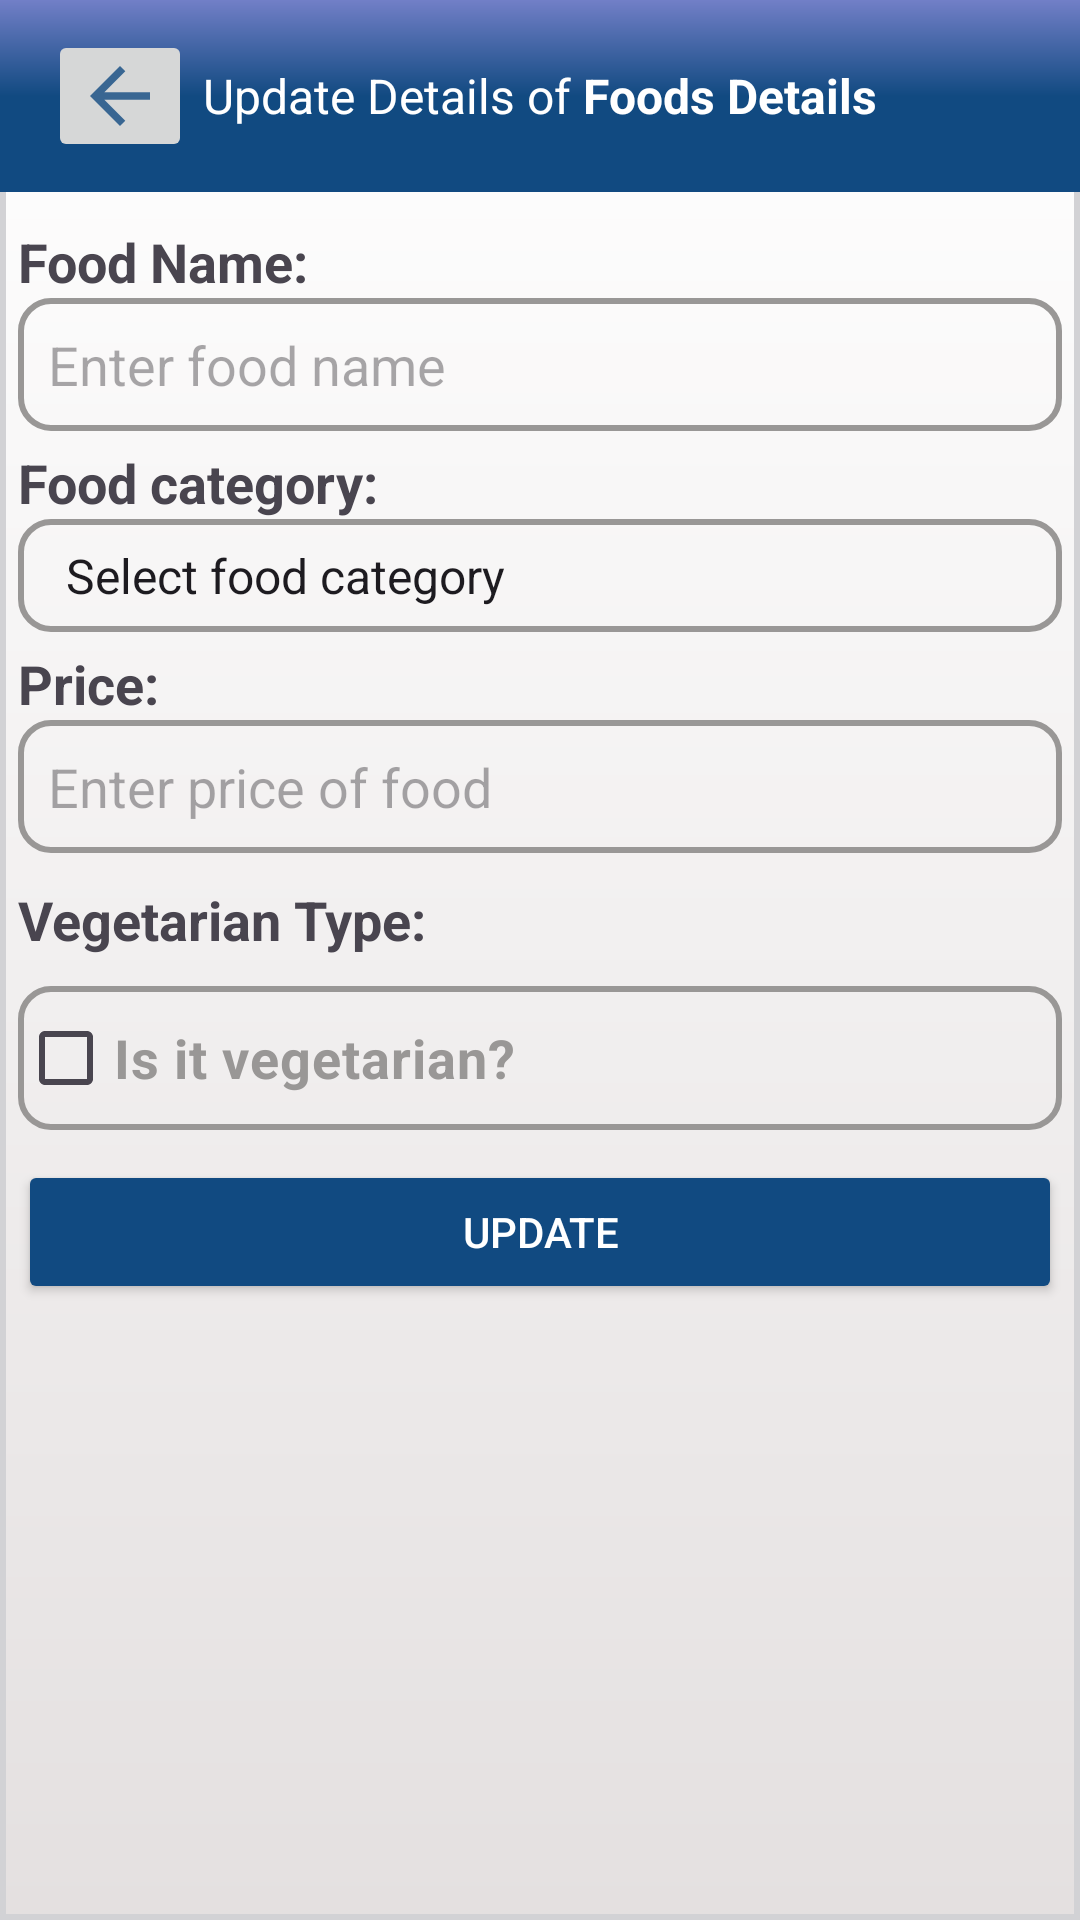

The Android layout XML behind this screen, and the referenced resources:
<!-- AndroidManifest.xml: application theme Theme.HotelsInMumbai -->
<!-- res/layout/activity_update_food.xml -->
<?xml version="1.0" encoding="utf-8"?>
<LinearLayout xmlns:android="http://schemas.android.com/apk/res/android"
    xmlns:app="http://schemas.android.com/apk/res-auto"
    xmlns:tools="http://schemas.android.com/tools"
    android:id="@+id/main"
    android:layout_width="match_parent"
    android:layout_height="match_parent"
    android:orientation="vertical"
    tools:context=".UpdateFoodActivity"
    android:background="@drawable/arrow_bg">

    <androidx.appcompat.widget.Toolbar
        android:id="@+id/frag_act_toolbar"
        android:layout_width="match_parent"
        android:layout_height="wrap_content"
        android:background="@drawable/toolbar_viewpager_bg">
        <ImageButton
            android:layout_width="wrap_content"
            android:layout_height="wrap_content"
            android:contentDescription="@string/todo"
            android:id="@+id/backFromFoodUpdate"
            android:src="@drawable/ic_back_arrow" />

        <TextView
            android:layout_width="wrap_content"
            android:layout_height="wrap_content"
            android:text="Update Details of "
            android:layout_gravity="center"
            android:textColor="@color/white"
            android:textSize="16sp" />
        <TextView
            android:layout_width="wrap_content"
            android:layout_height="wrap_content"
            android:text="Foods Details"
            android:id="@+id/food_details"
            android:layout_gravity="center"
            android:textColor="@color/white"
            android:textSize="16sp"
            android:textStyle="bold"
            tools:ignore="HardcodedText" />
    </androidx.appcompat.widget.Toolbar>

    <LinearLayout
        android:layout_width="match_parent"
        android:layout_height="wrap_content"
        android:orientation="vertical"
        android:padding="6dp">

        <TextView
            android:layout_width="wrap_content"
            android:layout_height="wrap_content"
            android:text="@string/food_name"
            android:textSize="18sp"
            android:textStyle="bold"
            android:layout_marginTop="5dp"/>
        <EditText
            android:layout_width="match_parent"
            android:layout_height="wrap_content"
            android:id="@+id/add_food_name_update"
            android:autofillHints=""
            android:padding="10sp"
            android:hint="@string/enter_food_name"
            android:background="@drawable/reserve_food_bg"/>

        <TextView
            android:layout_width="wrap_content"
            android:layout_height="wrap_content"
            android:text="@string/food_category"
            android:textSize="18sp"
            android:textStyle="bold"
            android:layout_marginTop="5dp"/>
        <androidx.appcompat.widget.AppCompatSpinner
            android:layout_width="match_parent"
            android:layout_height="wrap_content"
            android:id="@+id/add_food_category_update"
            android:padding="8dp"
            android:entries="@array/food_categories"
            android:background="@drawable/reserve_food_bg"/>

        <TextView
            android:layout_width="wrap_content"
            android:layout_height="wrap_content"
            android:text="@string/price"
            android:textSize="18sp"
            android:textStyle="bold"
            android:layout_marginTop="5dp"/>
        <EditText
            android:layout_width="match_parent"
            android:layout_height="wrap_content"
            android:id="@+id/add_food_price_update"
            android:autofillHints=""
            android:padding="10sp"
            android:hint="@string/enter_price_of_food"
            android:inputType="number"
            android:background="@drawable/reserve_food_bg"/>

        <TextView
            android:layout_width="wrap_content"
            android:layout_height="wrap_content"
            android:text="@string/vegetarian_type"
            android:textSize="18sp"
            android:textStyle="bold"
            android:layout_marginTop="10dp"/>

        <CheckBox
            android:layout_width="match_parent"
            android:layout_height="wrap_content"
            android:id="@+id/is_it_vegetarian_update"
            android:text="@string/is_it_vegetarian"
            android:background="@drawable/reserve_food_bg"
            android:textSize="18sp"
            android:textStyle="bold"
            android:textColor="@color/grey"
            android:layout_marginTop="10dp"/>

        <Button
            android:layout_width="match_parent"
            android:layout_height="wrap_content"
            android:id="@+id/update_food"
            android:text="UPDATE"
            android:backgroundTint="@color/blue"
            android:textColor="@color/white"
            android:elevation="10dp"
            android:clickable="true"
            android:focusable="true"
            android:layout_marginTop="10dp"/>
    </LinearLayout>

</LinearLayout>
<!-- resources referenced by this layout -->
<resources>
  <string-array name="food_categories">
          <item>Select food category</item>
          <item>Veg food</item>
          <item>Non veg food</item>
          <item>Chinese food</item>
          <item>North Indian food</item>
          <item>South Indian food </item>
          <item>Sweet food</item>
          <item>Desserts</item>
          <item>Beverages</item>
          <item>Snacks</item>
          <item>Pizza</item>
          <item>Pasta</item>
          <item>Salad</item>
          <item>Sandwich</item>
      </string-array>
  <color name="blue">#114A81</color>
  <color name="grey">#999796</color>
  <color name="white">#FFFFFFFF</color>
  <!-- drawable arrow_bg (drawable) -->
  <?xml version="1.0" encoding="utf-8"?>
  <shape android:shape="rectangle" xmlns:android="http://schemas.android.com/apk/res/android">
      <gradient
          android:startColor="#E4E0E0"
          android:endColor="#FFFFFF"
          android:angle="90" />
      <stroke android:color="#D2D2D5" android:width="2dp"/>
  </shape>
  <!-- drawable ic_back_arrow (drawable-anydpi) -->
  <vector xmlns:android="http://schemas.android.com/apk/res/android"
      android:width="24dp"
      android:height="24dp"
      android:viewportWidth="24"
      android:viewportHeight="24"
      android:tint="#114A81"
      android:alpha="0.8"
      android:autoMirrored="true">
    <group android:scaleX="1.25"
        android:scaleY="1.25"
        android:translateX="-3"
        android:translateY="-3">
      <path
          android:fillColor="@android:color/white"
          android:pathData="M20,11H7.83l5.59,-5.59L12,4l-8,8 8,8 1.41,-1.41L7.83,13H20v-2z"/>
    </group>
  </vector>
  <!-- drawable reserve_food_bg (drawable) -->
  <?xml version="1.0" encoding="utf-8"?>
  <shape android:shape="rectangle" xmlns:android="http://schemas.android.com/apk/res/android">
      <corners android:radius="10dp"/>
      <stroke android:width="2dp" android:color="@color/grey"/>
  </shape>
  <!-- drawable toolbar_viewpager_bg (drawable) -->
  <?xml version="1.0" encoding="utf-8"?>
  <shape xmlns:android="http://schemas.android.com/apk/res/android">
      <gradient
          android:startColor="@color/blue" android:centerColor="@color/blue"
          android:endColor="#727FC7"
  
          android:angle="90" />
  </shape>
  <string name="enter_food_name">Enter food name</string>
  <string name="enter_price_of_food">Enter price of food</string>
  <string name="food_category">Food category:</string>
  <string name="food_name">Food Name:</string>
  <string name="is_it_vegetarian">Is it vegetarian?</string>
  <string name="price">Price:</string>
  <string name="todo">TODO</string>
  <string name="vegetarian_type">Vegetarian Type:</string>
  <style name="Theme.HotelsInMumbai" parent="Base.Theme.HotelsInMumbai" />
  <style name="Base.Theme.HotelsInMumbai" parent="Theme.Material3.DayNight.NoActionBar">
          
          
      </style>
</resources>
